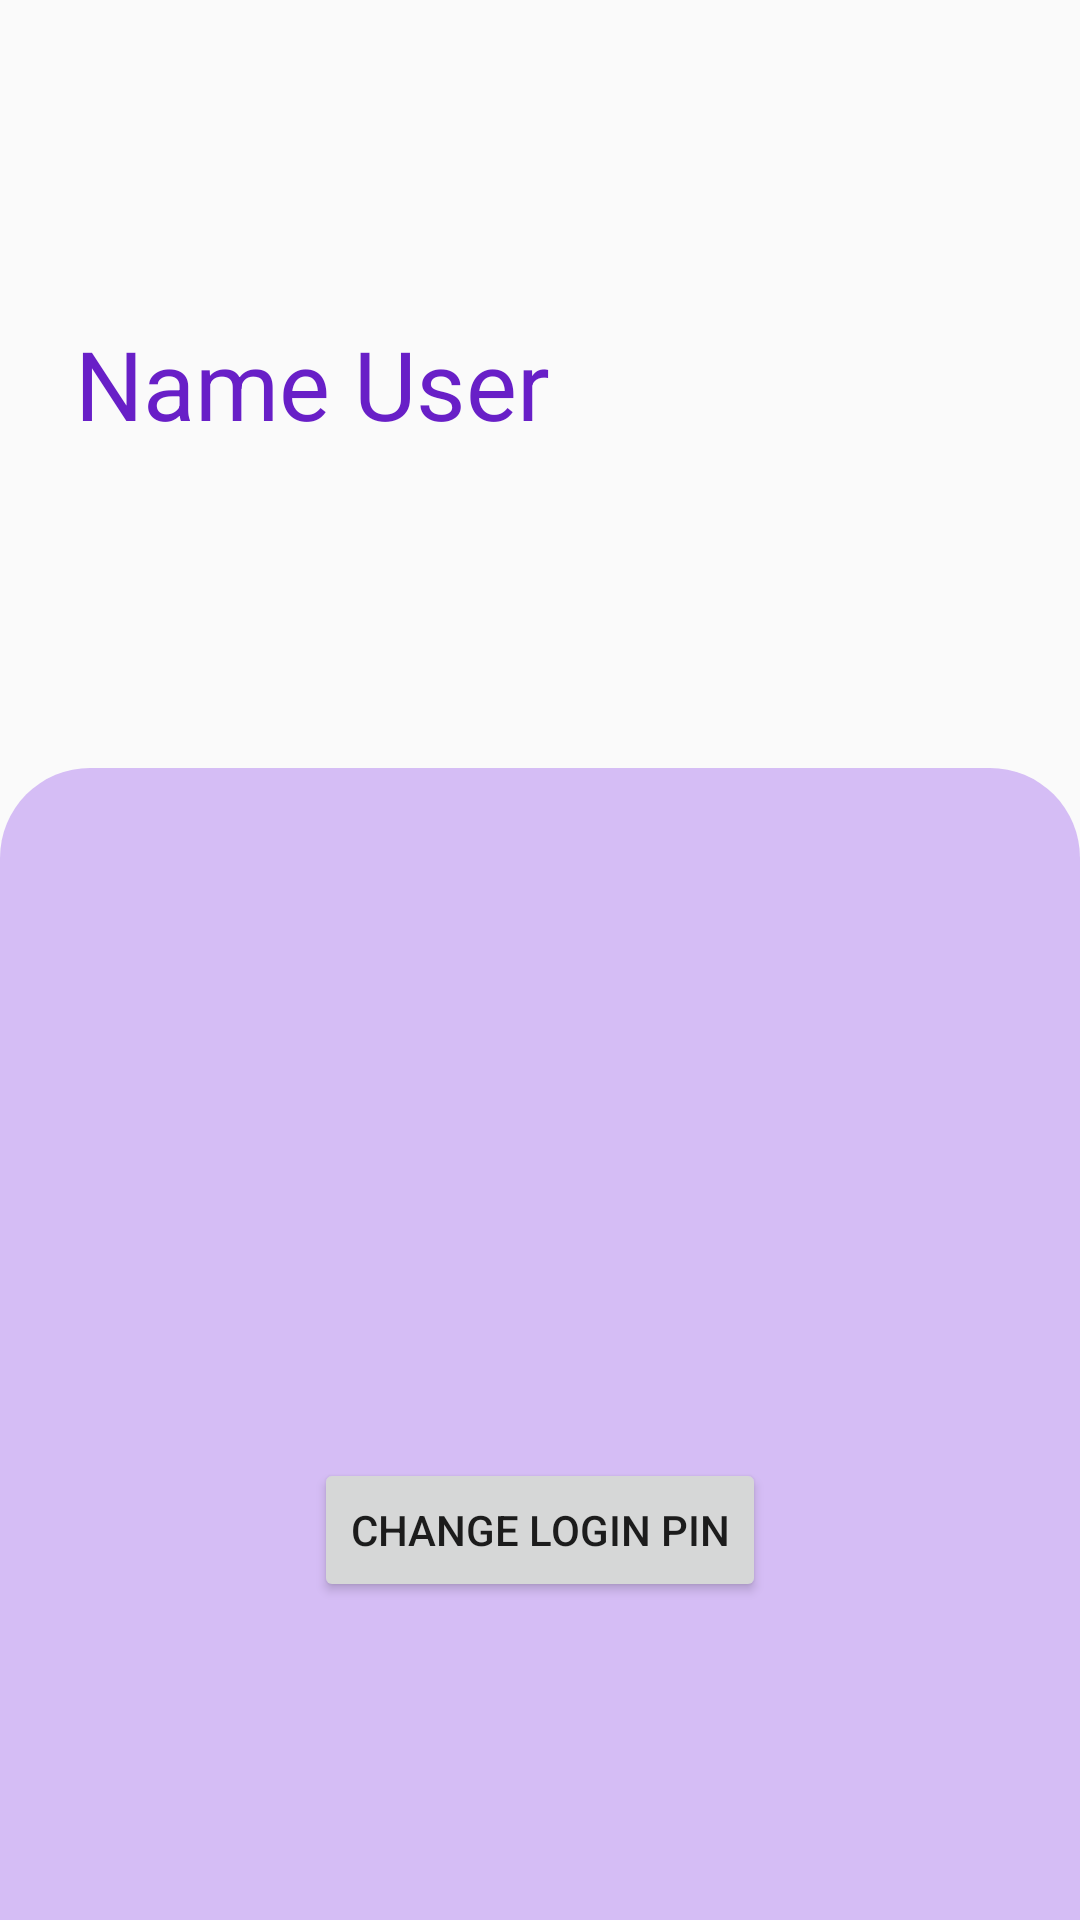

The Android layout XML behind this screen, and the referenced resources:
<!-- AndroidManifest.xml: application theme AppTheme -->
<!-- res/layout/profile.xml -->
<?xml version="1.0" encoding="utf-8"?>
<LinearLayout
    xmlns:android="http://schemas.android.com/apk/res/android" android:layout_width="match_parent"
    android:layout_height="match_parent"
    android:orientation="vertical"
    android:layout_marginBottom="60dp">



    <LinearLayout
        android:layout_width="match_parent"
        android:layout_height="0dp"
        android:layout_weight="2"
        android:orientation="vertical"
        android:paddingTop="20dp"
        android:paddingStart="25dp"
        android:gravity="center_vertical"
        android:paddingBottom="20dp">


        <TextView
            android:layout_width="wrap_content"
            android:layout_height="wrap_content"
            android:text="Name User"
            android:id="@+id/nameUser"
            android:textColor="#681fc7"
            android:textSize="32sp"
            android:textStyle="normal"/>

    </LinearLayout>

    <RelativeLayout
        android:layout_width="match_parent"
        android:layout_height="0dp"
        android:layout_weight="3"
        android:background="@drawable/login_background"
        android:gravity="center"
        >



        <Button
            android:layout_width="wrap_content"
            android:layout_height="wrap_content"
            android:text="Change login pin"
            android:layout_centerInParent="true"
            android:id="@+id/pinChange"/>



        <LinearLayout
            android:layout_width="match_parent"
            android:layout_height="wrap_content"
            android:orientation="vertical"
            android:gravity="center"
            android:id="@+id/changeLayout"
            android:paddingTop="25dp"
            android:visibility="invisible"
            >


            <android.support.design.widget.TextInputLayout
                android:layout_width="250dp"
                android:layout_height="wrap_content"
                android:layout_marginTop="10dp">

                <android.support.v7.widget.AppCompatEditText
                    android:layout_width="match_parent"
                    android:id="@+id/oldPin"
                    android:layout_height="wrap_content"
                    android:textColor="#681fc7"
                    android:hint="Enter Old PIN"
                    android:textColorHint="#681fc7"
                    android:drawablePadding="15dp"
                    android:inputType="numberPassword"
                    android:maxLength="4"
                    />

            </android.support.design.widget.TextInputLayout>

            <android.support.design.widget.TextInputLayout
                android:layout_width="250dp"
                android:layout_height="wrap_content"
                android:layout_marginTop="10dp">

                <android.support.v7.widget.AppCompatEditText
                    android:layout_width="match_parent"
                    android:id="@+id/newChangePin"
                    android:layout_height="wrap_content"
                    android:textColor="#681fc7"
                    android:hint="Enter New PIN"
                    android:textColorHint="#681fc7"
                    android:drawablePadding="15dp"
                    android:inputType="numberPassword"
                    android:maxLength="4"
                    />

            </android.support.design.widget.TextInputLayout>

            <android.support.design.widget.TextInputLayout
                android:layout_width="250dp"
                android:layout_height="wrap_content"
                android:layout_marginTop="10dp">

                <android.support.v7.widget.AppCompatEditText
                    android:layout_width="match_parent"
                    android:id="@+id/cnfNewPin"
                    android:layout_height="wrap_content"
                    android:textColor="#681fc7"
                    android:hint="Confirm New PIN"
                    android:textColorHint="#681fc7"
                    android:drawablePadding="15dp"
                    android:inputType="numberPassword"
                    android:maxLength="4"
                    />

            </android.support.design.widget.TextInputLayout>


            <LinearLayout
                android:layout_width="wrap_content"
                android:layout_height="wrap_content"
                android:orientation="horizontal">

                <Button
                    android:layout_width="wrap_content"
                    android:layout_height="wrap_content"
                    android:text="SAVE"
                    android:layout_marginRight="15dp"
                    android:id="@+id/saveNewPin"/>


                <Button
                    android:layout_width="wrap_content"
                    android:layout_height="wrap_content"
                    android:text="Cancel"
                    android:layout_marginRight="15dp"
                    android:id="@+id/cancelRequest"/>

            </LinearLayout>


        </LinearLayout>







    </RelativeLayout>





</LinearLayout>
<!-- resources referenced by this layout -->
<resources>
  <!-- drawable login_background (drawable) -->
  <?xml version="1.0" encoding="utf-8"?>
  <shape xmlns:android="http://schemas.android.com/apk/res/android"
      android:shape="rectangle" >
      <solid
  
          android:color="#d5bdf5" />
      <corners
          android:bottomRightRadius="0dp"
          android:bottomLeftRadius="0dp"
          android:topLeftRadius="30dp"
          android:topRightRadius="30dp"/>
  
  
  
  </shape>
  <style name="AppTheme" parent="Theme.AppCompat.Light.DarkActionBar">
          
          <item name="colorPrimary">@color/colorPrimary</item>
          <item name="colorPrimaryDark">@color/colorPrimaryDark</item>
          <item name="colorAccent">@color/colorAccent</item>
      </style>
  <color name="colorPrimary">#7323DC</color>
  <color name="colorPrimaryDark">#9d65e7</color>
  <color name="colorAccent">#51189a</color>
</resources>
